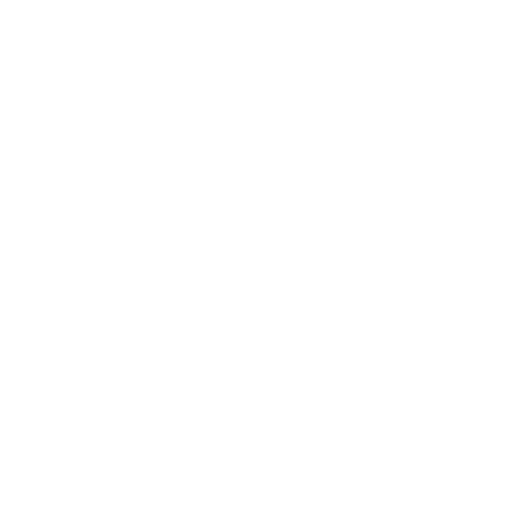
t = 0.00 s
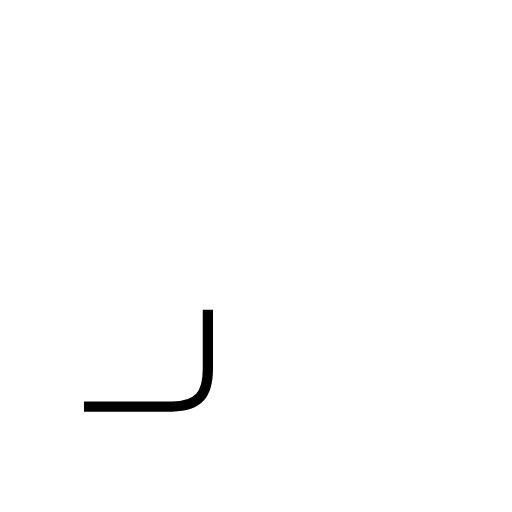
t = 0.61 s
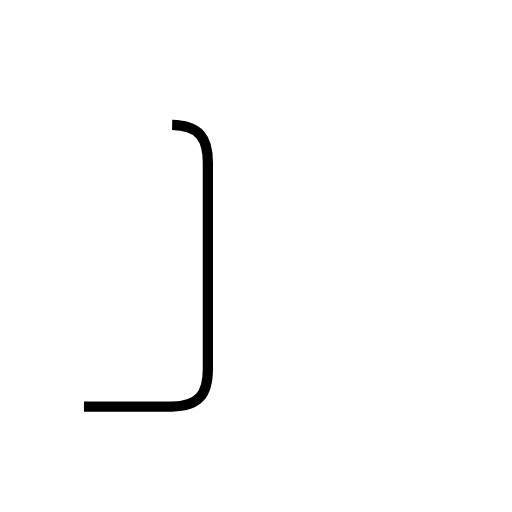
t = 1.22 s
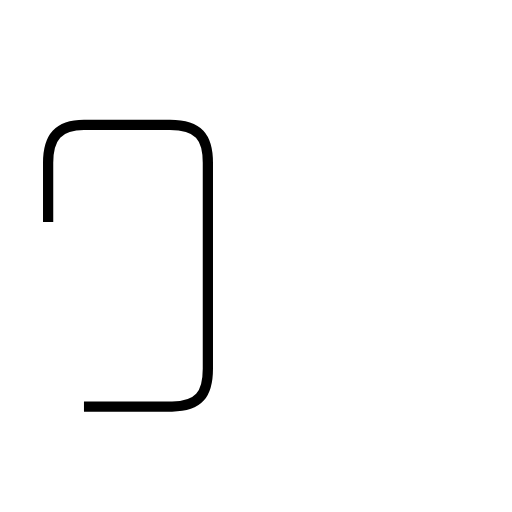
t = 1.82 s
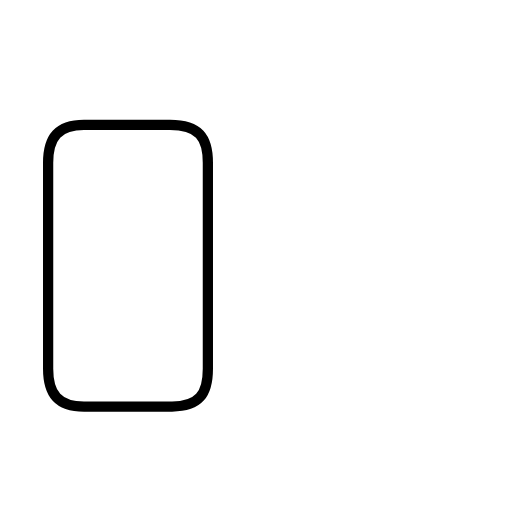
t = 2.43 s

The animated SVG that drew these frames (rendered in a browser with its animation timeline set to each time). Animation: 1 SMIL element (animate=1); one cycle of 2.43 s.

<?xml version='1.0' encoding='utf-8'?>
<svg viewBox="0.0 -6.0 50.0 50.0" version="1.1" xmlns="http://www.w3.org/2000/svg"><rect x="-1000" y="-1000" width="2000" height="2000" stroke="white" fill="white" /><g style="fill:none;stroke:#000000;stroke-width:1"><path d="M 8.2 -4.3 L 16.8 -4.3 C 19.4 -4.3 20.3 -5.5 20.3 -8.0 L 20.3 -28.1 C 20.3 -30.6 19.4 -31.8 16.6 -31.8 L 8.2 -31.8 C 5.7 -31.8 4.7 -30.6 4.7 -28.1 L 4.7 -8.0 C 4.7 -5.5 5.7 -4.3 8.2 -4.3 Z" transform="translate(0.0 38.0)" stroke-dasharray="81.00383936588094" stroke-dashoffset="81.00383936588094"><animate attributeName="stroke-dashoffset" from="81.00383936588094" to="0" dur="2.430115180976428s" begin="0s" fill="freeze" /></path></g></svg>
